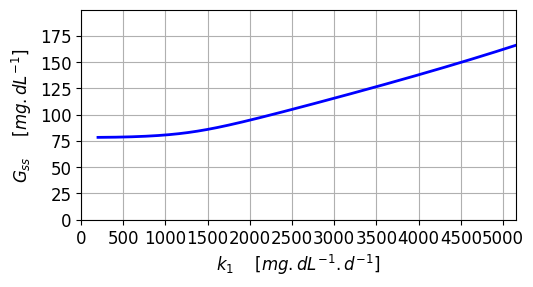
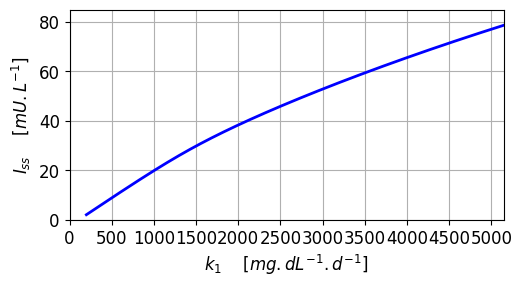
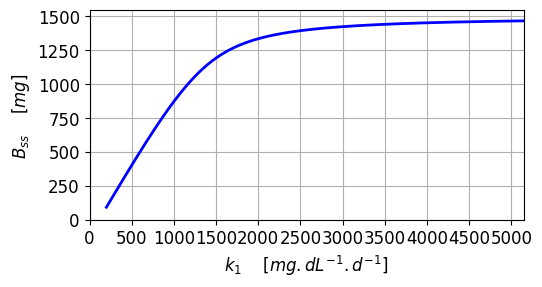

Python code for these plots, in order:
# BIG01P.py
# [redacted]
# Jan 2024
# Website: https://d-arora.github.io/Doing-Physics-With-Matlab/
# Documentation: https://d-arora.github.io/Doing-Physics-With-Matlab/mpDocs/BIG-A.pdf
# Beta-cell mass B, insulin I, glucose G dynamics
# Fixed points: Bf If Gf
# B-cell mass dynamics: G(B) I(B) B plots and fixed points
# (dB/dt)/B vs G plot

# LIBRARIES  ==============================================================
import numpy
import numpy as np
import scipy.special 
import scipy.special as sps
from scipy import *
import scipy.linalg as la
import math
import os
import matplotlib.pyplot as plt
#from pylab import *
from math import *
from numpy import linspace,matrix,array
from numpy import *
from scipy.linalg import *
from scipy.optimize import fsolve


#%%
# CONSTANTS  ==========================================================
k = np.zeros(13)
k[1]  = 864         # 864
k[2]  = 1.44        # 1.44
k[3]  = 1        # 1
k[4]  = 0.01        # 0.01
k[5]  = 40         # 40
k[6]  = 20000       # 20000
k[7]  = 432         # 432
k[8]  = 0.06        # 0.06
k[9]  = 10e-4       # 10e-4
k[10] = 2.4e-6      # 2.4e-6
k[11] = 3.49        # 3.49
k[12] = np.pi/3050   # pi/3050



#%%
# FIXED POINTS: Steady values Gss, Iss, Bss as a function of k1
# Must select starting values carefully to obtain correct solution

def myFunction(u):
   x = u[0]
   y = u[1]
   z = u[2]
   F = np.empty((3))
   F[0] = p - k[2]*x - k[3]*y*x/(k[4]*x+1)
   F[1] = z*k[5]*x**2 / (k[6]+x**2)-k[7]*y
   F[2] = (-k[8] + k[9]*x - k[10]*x**2)*z - k[11]*np.tan(k[12]*z)
   return F


# >>>  Starting values Gss, Iss, Bss
zGuess = np.array([94,38,1500]) 

nP = 999
Gss = np.zeros(nP); Iss = np.zeros(nP); Bss = np.zeros(nP)
P = linspace(200,5200,nP)     # k1

for c in range(nP):
    p = P[c]
    z = fsolve(myFunction,zGuess)
    Gss[c] = z[0]
    Iss[c] = z[1]
    Bss[c] = z[2]
    ZGuess = np.array([Gss[c],Iss[c],Bss[c]])
    

#%%  GRAPHICS  

def plotFn(xP,yP,limX,tX,limY,tY,txtx,txtY):
    font1 = {'family':'Cambria','color':'black','size':12}
    plt.rcParams['font.family'] = ['Tahoma']
    plt.rcParams['font.size'] = 12

    fig = plt.figure(figsize=(5.5,3))
    fig.subplots_adjust(top=0.90, bottom = 0.20, left = 0.15,\
                    right = 0.94, hspace = 0.45,wspace=0.5)
     
    plt.plot(xP,yP,linewidth=2,color='b')
    plt.xlim(limX)
    plt.xticks(tX)
    plt.ylim(limY)
    plt.yticks(tY)
    plt.grid('visible')  
    plt.xlabel(txtX,fontdict = font1)
    plt.ylabel(txtY, fontdict = font1)
    return
    
#%%  Fig 1:  Gss  vs k1
y1 = 0; y2 = 200; dy = 25
x1 = 000; x2 = 5150; dx = 500
limX = [x1, x2]
tX = range(x1,x2,dx)
limY= [y1, y2]
tY = range(y1,y2,dy)
txtX = '$k_{1}$    $[ mg.dL^{-1}.d^{-1} ]$ '
txtY = '$G_{ss}$    $[ mg.dL^{-1} ]$ '
xP = P
yP = Gss
plotFn(xP,yP,limX,tX,limY,tY,txtX,txtY)

#%%   Fig 2: Iss  vs k1
y1 = 0; y2 = 85; dy = 20
x1 = 000; x2 = 5150; dx = 500
limX = [x1, x2]
tX = range(x1,x2,dx)
limY= [y1, y2]
tY = range(y1,y2,dy)
txtX = '$k_{1}$    $[ mg.dL^{-1}.d^{-1} ]$ '
txtY = '$I_{ss}$    $[ mU.L^{-1} ]$ '
xP = P
yP = Iss
plotFn(xP,yP,limX,tX,limY,tY,txtX,txtY)

#%%  Fig 3: Bss vs k1s
y1 = 0; y2 = 1550; dy = 250
x1 = 000; x2 = 5150; dx = 500
limX = [x1, x2]
tX = range(x1,x2,dx)
limY= [y1, y2]
tY = range(y1,y2,dy)
txtX = '$k_{1}$    $[ mg.dL^{-1}.d^{-1} ]$ '
txtY = '$B_{ss}$    $[ mg ]$ '
xP = P
yP = Bss
plotFn(xP,yP,limX,tX,limY,tY,txtX,txtY)

#%% Fig 4:  Michaelis function   GH vs G
GM = linspace(0,600,299)
M = GM/(k[4]*GM+1)
y1 = 0; y2 = 105; dy = 20
x1 = 0; x2 = 605; dx = 100
limX = [x1, x2]
tX = np.arange(x1,x2,dx)
limY= [y1, y2]
tY = np.arange(y1,y2,dy)
txtX = '$G$    $[ mg.dL^{-1} ]$ '
txtY = '$G_M}$ $[mg.dL^{-1}]$ '
xP = GM
yP = M
plotFn(xP,yP,limX,tX,limY,tY,txtX,txtY)

#%% Fig 5:  Hill function
GH = linspace(0,600,299)
k6 = 150
H = GH**2/(k6**2 + GH**2)
y1 = 0; y2 = 1.05; dy = 0.2
x1 = 0; x2 = 605; dx = 100
limX = [x1, x2]
tX = np.arange(x1,x2,dx)
limY= [y1, y2]
tY = np.arange(y1,y2,dy)
txtX = '$G$    $[ mg.dL^{-1} ]$ '
txtY = '$G_H}$ '
xP = GH
yP = H
plotFn(xP,yP,limX,tX,limY,tY,txtX,txtY)
